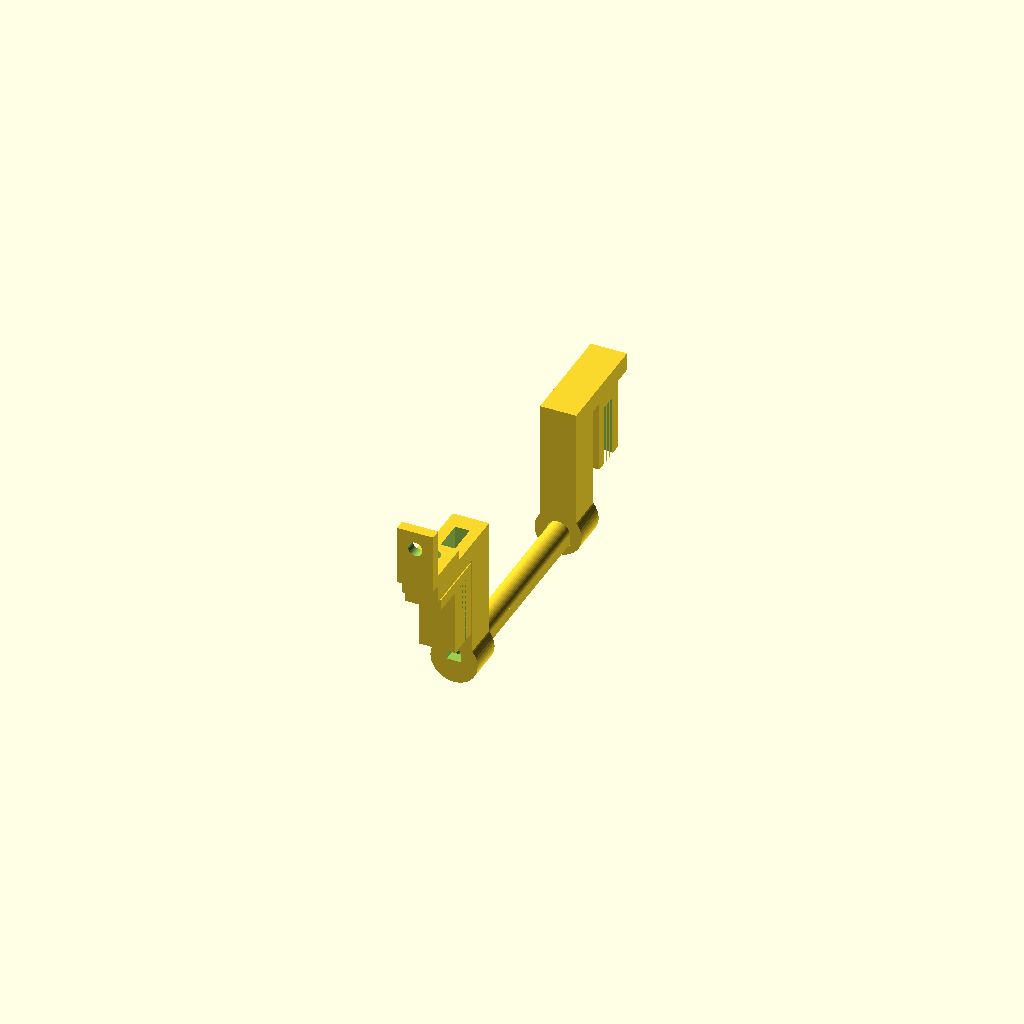
Cell 1 — every parameter at its default value.
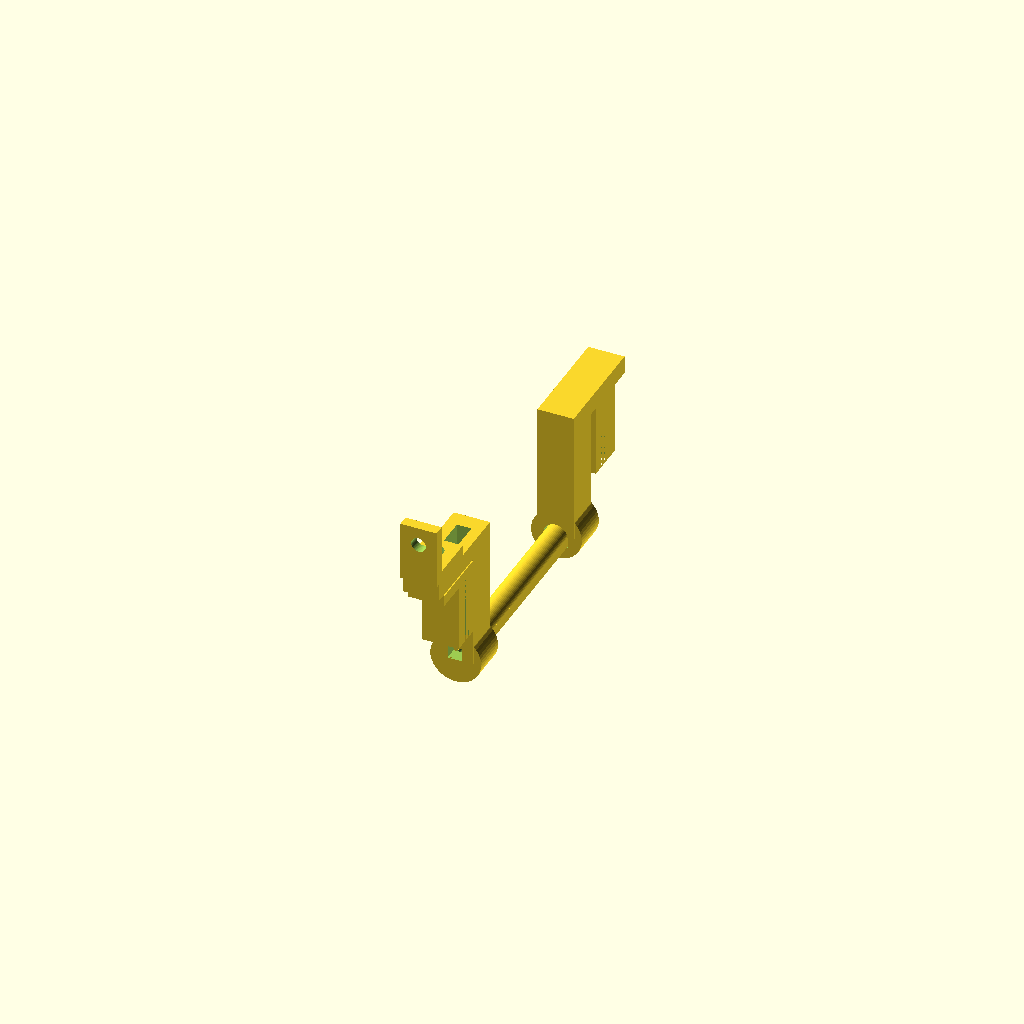
Cell 2 — gap set to 2, the other parameters unchanged.
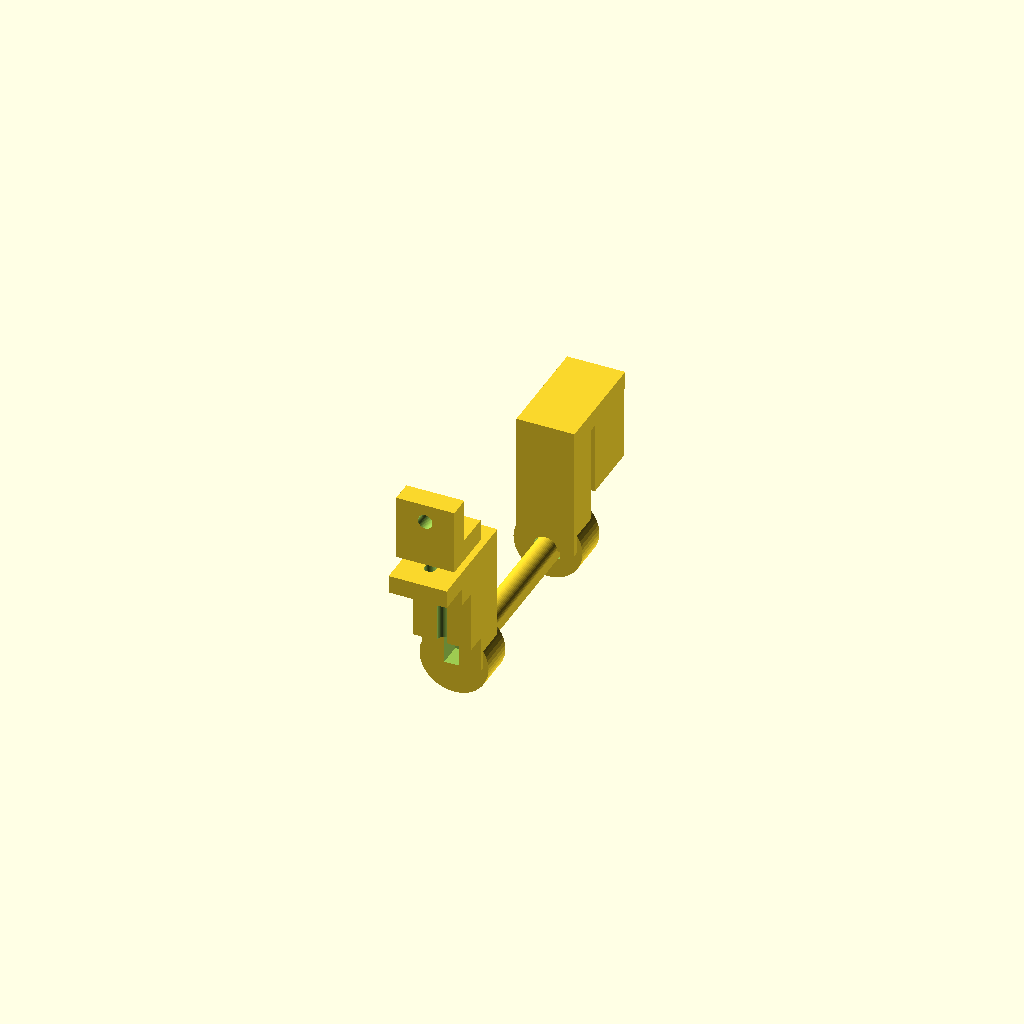
Cell 3: the same model with wall = 6.
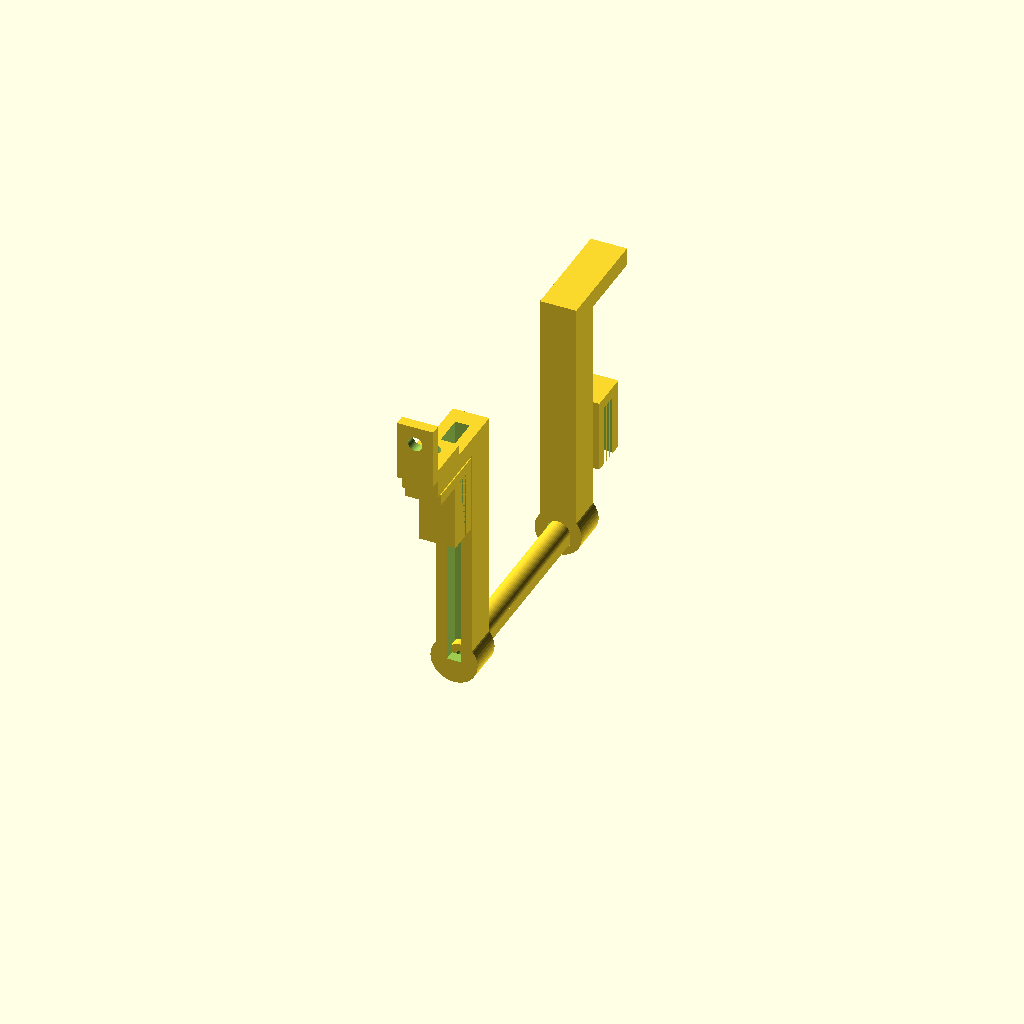
Cell 4: electrode_sz_z = 64 (everything else at default).
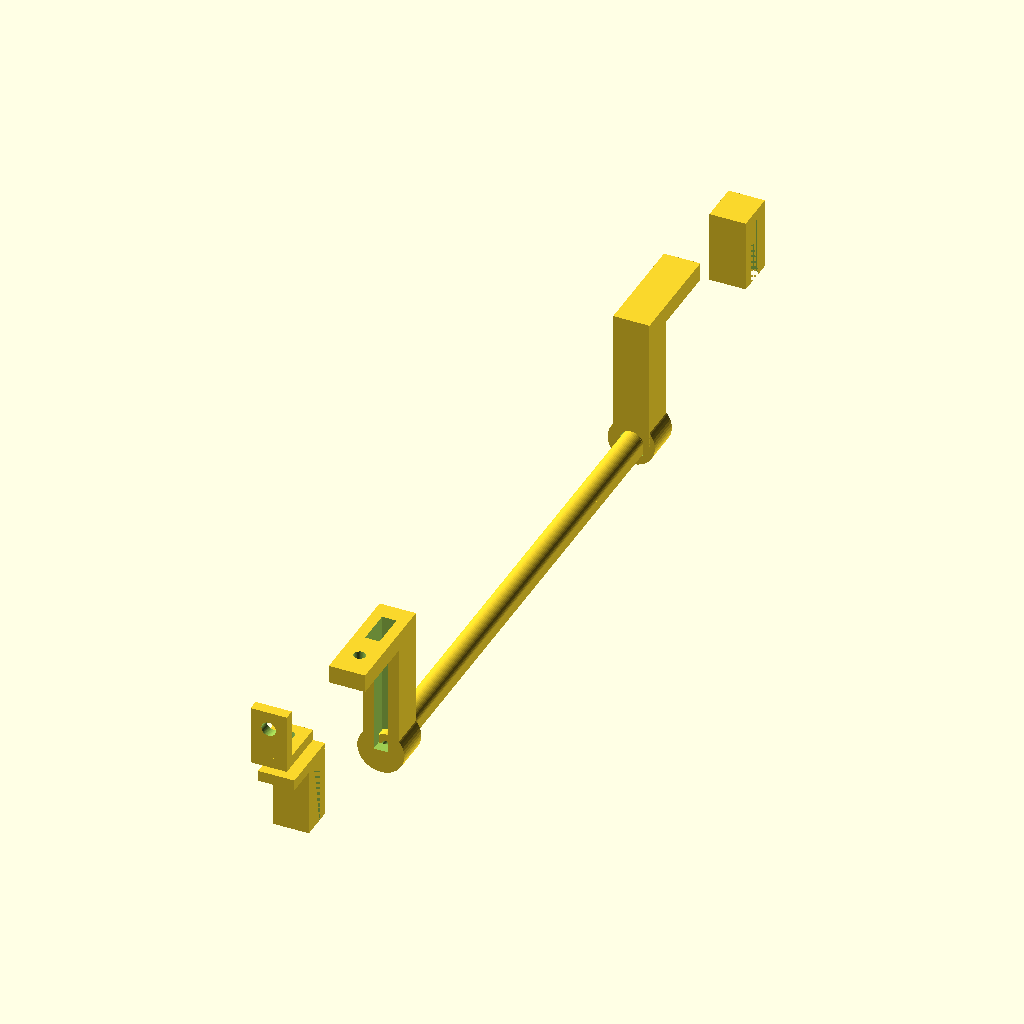
Cell 5 — max_sz_y set to 173, the other parameters unchanged.
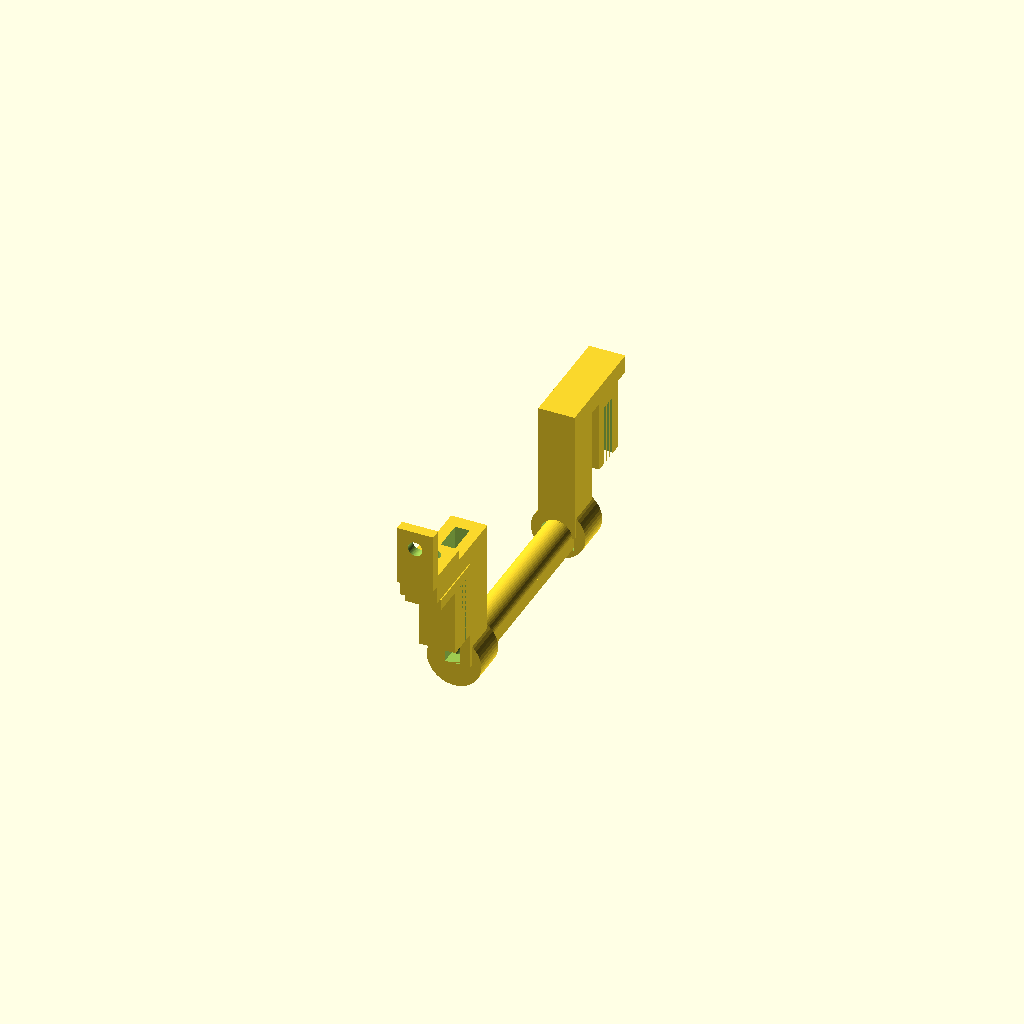
Cell 6 — int_d set to 4, the other parameters unchanged.
All cells are drawn from one camera (rotation 55°, 0°, 25°, orthographic, colour scheme Cornfield), so only the parameter changes between them.
Source of the model, openscad/gel_box/v4/wire_pipe_3.scad:
$fn = 50;

gap = 1;
wall = 3;
electrode_sz_z = 32;

max_sz_y = 86.5;

h=max_sz_y - 2 * wall - 2 * gap - 10;

int_d = 2;
ext_d = int_d + 4;

holder_d = ext_d + 2 * wall + gap;
holder_sz_y = 10;

module isolat(extra_d=0) {
  d = ext_d+extra_d;
  rotate([90, 0, 0]) {
    difference() {
      union() {
        cylinder(d=d, h=h, center=true);
        translate([0, -d/4, 0]) {
          cube([d, d/2, h], center=true);
        }
      }
      translate([0, 0, wall*2]) {
        cylinder(d=int_d, h=h, center=true);
      }
    }
  }
}


module hook() {
  difference() {
    translate([0, holder_sz_y-h/2-wall, 0]) {
      difference() {
        union() {
          rotate([90, 0, 0]) {
            cylinder(d=holder_d, h=holder_sz_y);
          }
          translate([0, (wall-holder_d)/2, electrode_sz_z/2]) {
            cube([4+2*wall, holder_sz_y, electrode_sz_z], center=true);
            translate([0, -15+holder_sz_y/2, (electrode_sz_z+5)/2]) {
              difference() {
                cube([4+2*wall, 30, 5], center=true);
                translate([0, -7.5, 0]) {
                  cylinder(d=3.2, h=40, center=true);
                }
              }
            }
          }
        }
        translate([0, -holder_sz_y, electrode_sz_z/2+5]) {
          cube([4, holder_sz_y, electrode_sz_z+10], center=true);
        }
      }
    }
    hull() {
      isolat(0.6);
    }
  }
}

module holder_hook() {
  difference() {
    translate([0, holder_sz_y-h/2-wall, 0]) {
      difference() {
        union() {
          rotate([90, 0, 0]) {
            cylinder(d=holder_d, h=holder_sz_y);
          }
          translate([0, (wall-holder_d)/2, electrode_sz_z/2]) {
            cube([4+2*wall, holder_sz_y, electrode_sz_z], center=true);
            translate([0, +15-holder_sz_y/2, (electrode_sz_z+5)/2]) {
              difference() {
                cube([4+2*wall, 30, 5], center=true);
              }
            }
          }
        }
      }
    }
    translate([0, -10, 0]) {
        hull() {
          isolat(0.6);
        }
    }
  }
  translate([0, -18, 22]) {
    difference() {
      union() {
        cube([4+2*wall, 2*wall+5.3, 20], center=true);
      }
      translate([0, 0, -wall]) {
        cube([4+2*wall, 5.3, 20], center=true);
      }
    }
  }
}

module socket() {
  difference() {
    union() {
      cube([4+2*wall, 15.5, wall], center=true);
      translate([0, -7.75+wall/2, 7.5]) {
        cube([4+2*wall, wall, 15], center=true);
      }
    }
    translate([0, 3, 0]) {
      cylinder(d=4, h=40, center=true);
    }
    translate([0, 0, 10]) {
      rotate([90, 0, 0]) {
        cylinder(d=4, h=40, center=true);
      }
    }
  }
}

module lock() {
  difference() {
    union() {
      // top
      translate([0, -4.25, 10]) {
        cube([4+2*wall, 18, wall], center=true);
      }
      cube([4+2*wall, 2*wall+3.4, 20], center=true);
    }
    translate([0, 0, -wall/2]) {
      cube([4+2*wall, 3.4, 20], center=true);
    }
    translate([0, -7, 0]) {
      cylinder(d=3.2, h=50, center=true);
    }
  }
}


isolat();
translate([0, holder_sz_y-h+9-3, electrode_sz_z+wall/2+2+wall]) {
  socket();
}
hook();
translate([0, h-7, 0]) {
  holder_hook();
}
translate([0, holder_sz_y-h+16, electrode_sz_z-12]) {
  lock();
}
Parameter table extracted from the source (name, type, default, range or options):
gap: number, default 1
wall: number, default 3
electrode_sz_z: number, default 32
max_sz_y: number, default 86.5
int_d: number, default 2
holder_sz_y: number, default 10
